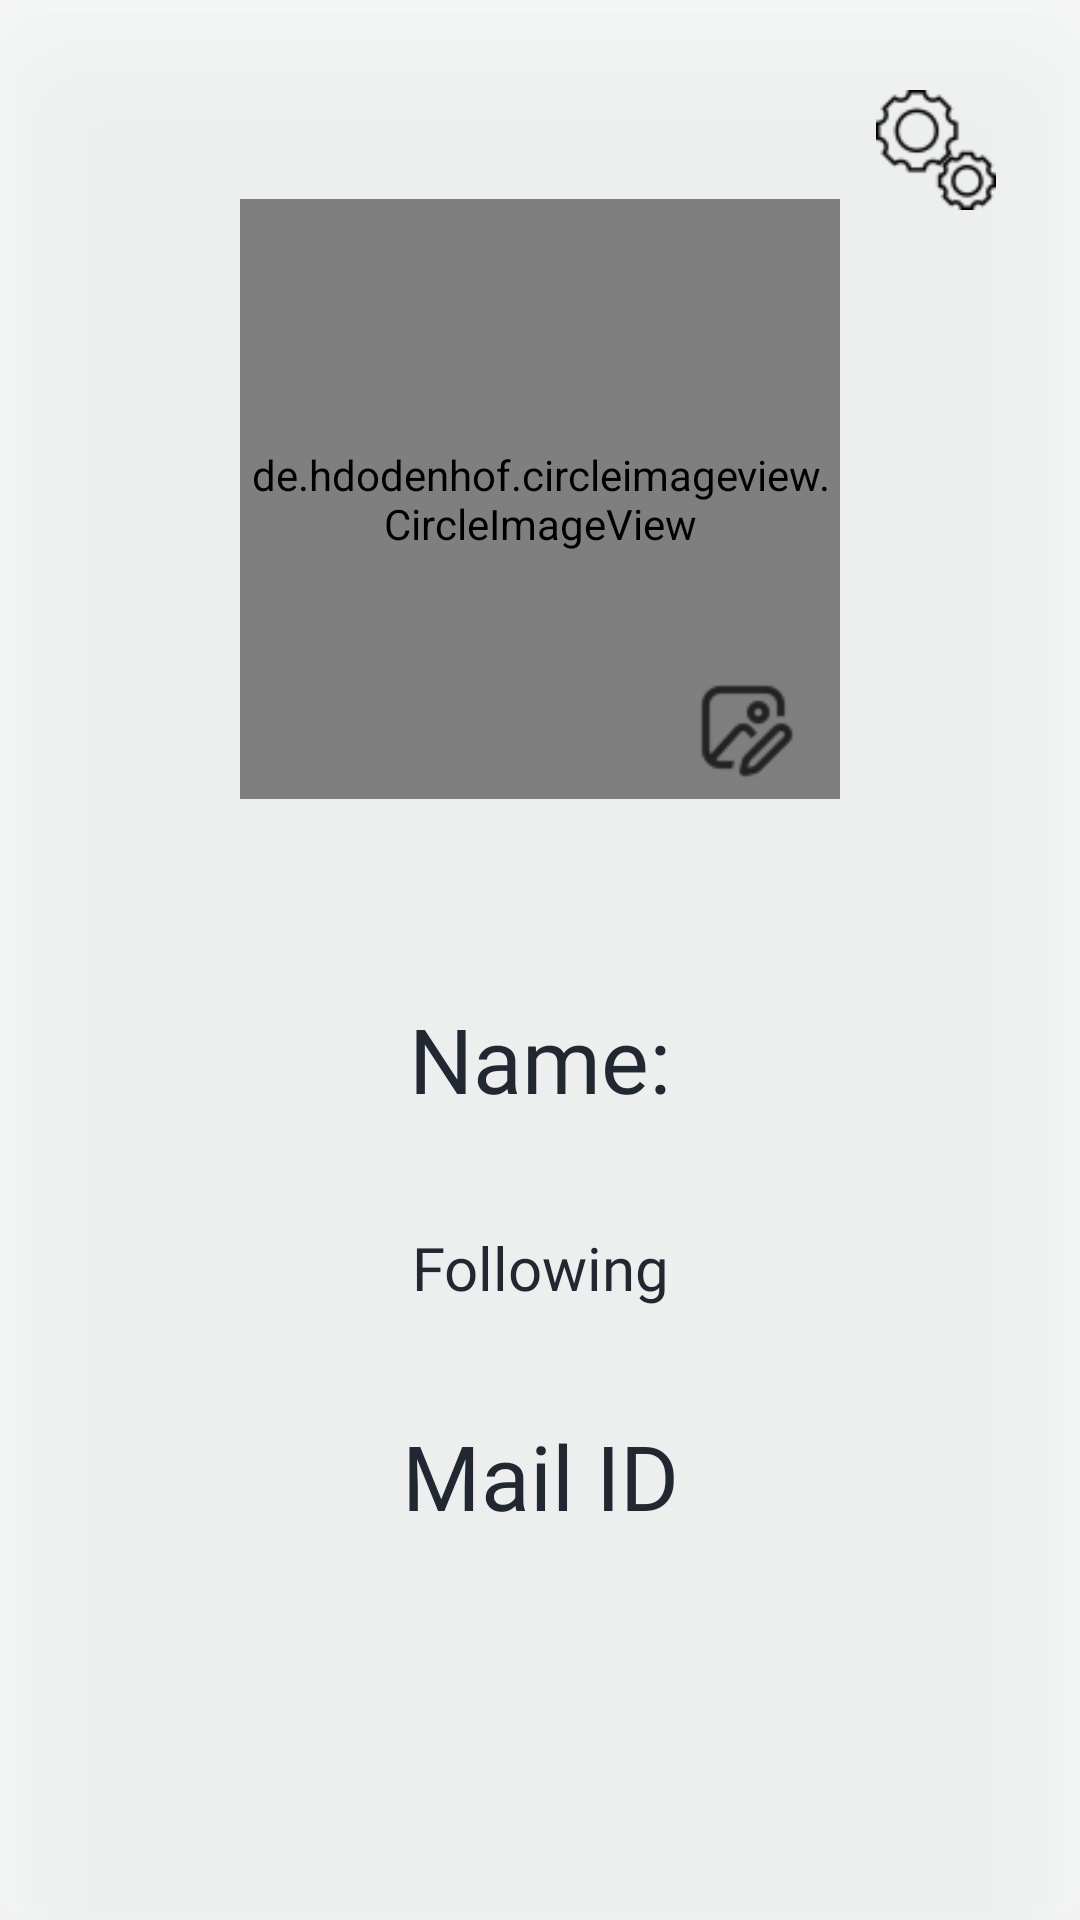

Reconstruct the res/layout file that produces this screen, plus the resources it refers to.
<!-- AndroidManifest.xml: application theme Theme.BookoMatic -->
<!-- res/layout/fragment_profile.xml -->
<?xml version="1.0" encoding="utf-8"?>
<androidx.constraintlayout.widget.ConstraintLayout
    xmlns:app="http://schemas.android.com/apk/res-auto"
    xmlns:android="http://schemas.android.com/apk/res/android"
    xmlns:tools="http://schemas.android.com/tools"
    android:layout_width="match_parent"
    android:layout_height="match_parent"
    android:background="@drawable/style_button_roundedcorners"
    android:elevation="30dp"
    app:layout_constraintBottom_toBottomOf="parent"
    app:layout_constraintEnd_toEndOf="parent"
    app:layout_constraintStart_toStartOf="parent"
    app:layout_constraintTop_toTopOf="parent">

    <de.hdodenhof.circleimageview.CircleImageView
        android:id="@+id/profileImage"
        android:layout_width="200dp"
        android:layout_height="200dp"
        android:src="@drawable/a_books_pfp"
        app:layout_constraintBottom_toTopOf="@+id/guideline3"
        app:layout_constraintEnd_toEndOf="parent"
        app:layout_constraintStart_toStartOf="parent"
        app:layout_constraintTop_toTopOf="parent" />

    <androidx.appcompat.widget.AppCompatImageView
        android:id="@+id/edimg"
        android:layout_width="40dp"
        android:layout_height="40dp"
        android:src="@drawable/ic_image_edit"
        app:layout_constraintBottom_toTopOf="@+id/guideline3"
        app:layout_constraintEnd_toEndOf="parent"
        app:layout_constraintHorizontal_bias="0.716"
        app:layout_constraintStart_toStartOf="parent"
        app:layout_constraintTop_toTopOf="parent"
        app:layout_constraintVertical_bias="0.764" />

    <TextView
        android:id="@+id/following"
        android:layout_width="match_parent"
        android:layout_height="wrap_content"
        android:fontFamily="@font/rokkitt_bold"
        android:inputType="textMultiLine"
        android:padding="10dp"
        android:text="Following"
        android:textAlignment="center"
        android:textColor="#222831"
        android:textSize="20sp"
        app:layout_constraintBottom_toTopOf="@+id/profile_mail"
        app:layout_constraintEnd_toEndOf="parent"
        app:layout_constraintStart_toStartOf="parent"
        app:layout_constraintTop_toBottomOf="@+id/name" />

    <androidx.appcompat.widget.AppCompatImageView
        android:id="@+id/settings"
        android:layout_width="40dp"
        android:layout_height="40dp"
        android:src="@drawable/settings"
        app:layout_constraintBottom_toTopOf="@+id/guideline3"
        app:layout_constraintEnd_toEndOf="parent"
        app:layout_constraintHorizontal_bias="0.913"
        app:layout_constraintStart_toStartOf="parent"
        app:layout_constraintTop_toTopOf="parent"
        app:layout_constraintVertical_bias="0.102" />

    <androidx.constraintlayout.widget.Guideline
        android:id="@+id/guideline3"
        android:layout_width="wrap_content"
        android:layout_height="wrap_content"
        android:orientation="horizontal"
        app:layout_constraintGuide_percent="0.52" />


    <TextView
        android:id="@+id/name"
        android:layout_width="wrap_content"
        android:layout_height="wrap_content"
        android:fontFamily="@font/rokkitt"
        android:text="Name:"
        android:textAlignment="center"
        android:textColor="#222831"
        android:textSize="30sp"
        app:layout_constraintEnd_toEndOf="parent"
        app:layout_constraintStart_toStartOf="parent"
        app:layout_constraintTop_toTopOf="@+id/guideline3" />

    <TextView
        android:id="@+id/profile_mail"
        android:layout_width="wrap_content"
        android:layout_height="wrap_content"
        android:fontFamily="@font/rokkitt"
        android:text="Mail ID"
        android:textAlignment="center"
        android:textColor="#222831"
        android:textSize="30sp"
        app:layout_constraintBottom_toTopOf="@+id/guideline4"
        app:layout_constraintEnd_toEndOf="parent"
        app:layout_constraintStart_toStartOf="parent" />

    <androidx.constraintlayout.widget.Guideline
        android:id="@+id/guideline4"
        android:layout_width="wrap_content"
        android:layout_height="wrap_content"
        android:orientation="horizontal"
        app:layout_constraintGuide_percent="0.8" />

</androidx.constraintlayout.widget.ConstraintLayout>
<!-- resources referenced by this layout -->
<resources>
  <!-- drawable ic_image_edit: png bitmap (drawable, 1495 bytes) -->
  <!-- drawable settings: png bitmap (drawable, 1456 bytes) -->
  <!-- drawable style_button_roundedcorners (drawable) -->
  <?xml version="1.0" encoding="utf-8"?>
  <shape xmlns:android="http://schemas.android.com/apk/res/android">
      <corners android:radius="10dp" />
      <solid android:color="#4DF2F6F6" />
  </shape>
  <style name="Theme.BookoMatic" parent="Theme.MaterialComponents.DayNight.NoActionBar.Bridge">
          
          <item name="colorPrimary">@color/purple_500</item>
          <item name="colorPrimaryVariant">@color/purple_700</item>
          <item name="colorOnPrimary">@color/white</item>
          
          <item name="colorSecondary">@color/teal_200</item>
          <item name="colorSecondaryVariant">@color/teal_700</item>
          <item name="colorOnSecondary">@color/black</item>
          
  
  
          
      </style>
  <color name="purple_500">#FF6200EE</color>
  <color name="purple_700">#FF3700B3</color>
  <color name="white">#FFFFFFFF</color>
  <color name="teal_200">#FF03DAC5</color>
  <color name="teal_700">#FF018786</color>
  <color name="black">#FF000000</color>
</resources>
